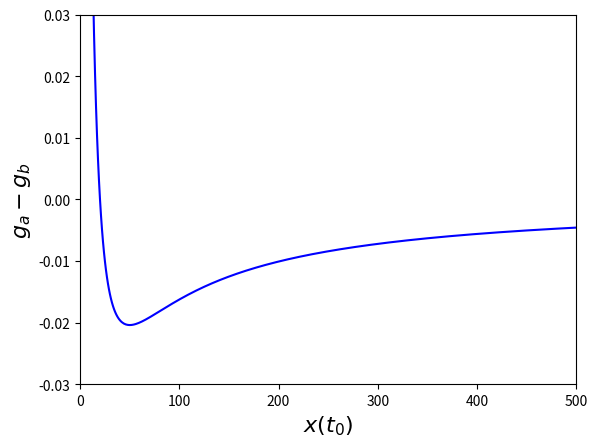

The matplotlib source for this figure: (Note: this script raises an exception after producing the figure.)
#!/usr/bin/env python3
# -*- coding: utf-8 -*-
"""
Created on 29 May 2019
[redacted]
"""
import matplotlib.pyplot as plt
import numpy as np

t0=0
ta=1
tb=2
x0=np.arange(1,10000,1)
Dxa=10
Dxb=25
r=0.0

ga=1/(ta-t0)*np.log(1+(Dxa/(x0*np.exp(r*(ta-t0)))))+r
gb=1/(tb-t0)*np.log(1+(Dxb/(x0*np.exp(r*(tb-t0)))))+r

print(ga,gb)

plt.plot(x0,ga-gb,linestyle='-',color='blue')
#plt.plot(x0,gb,linestyle='-',color='red')
plt.rc('xtick',labelsize=16)
plt.rc('ytick',labelsize=16)
plt.xlabel('$x(t_0)$',fontsize=16)
plt.ylabel('$g_a-g_b$',fontsize=16)

plt.xlim(0,500)
plt.ylim(-.03,.03)
plt.savefig("./../ga_gb.pdf", bbox_inches='tight')
plt.show()
